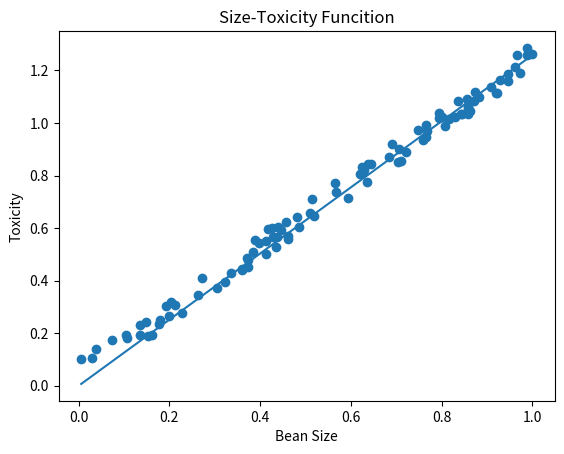

The matplotlib source for this figure:
import numpy as np
from matplotlib import pyplot as plt


#### 罗森布拉特感知器模型
def get_beans(counts):
    xs = np.random.rand(counts)
    xs = np.sort(xs)
    ys = [1.2 * x + np.random.rand() / 10 for x in xs]
    return xs, ys


# 使用numpy仓库获取豆豆

xs, ys = get_beans(100)
# 绘制title
plt.title("Size-Toxicity Funcition", fontsize=12)
# 绘制x坐标
plt.xlabel("Bean Size")
# 绘制y坐标
plt.ylabel("Toxicity")
# 绘制数据
plt.scatter(xs, ys)

# 设置权重参数
w = 0.5
# 学习率
alpha = 0.05
for j in range(100):
    for i in range(100):
        x = xs[i]
        y = ys[i]
        y_pre = w * x
        # 误差
        e = y - y_pre
        # 更新权重
        w = w + alpha * e * x
print(w)
# 使用最终权重建模
y_pre = w * xs
# 预测函数曲线
plt.plot(xs, y_pre)

# 展示函数
plt.show()
